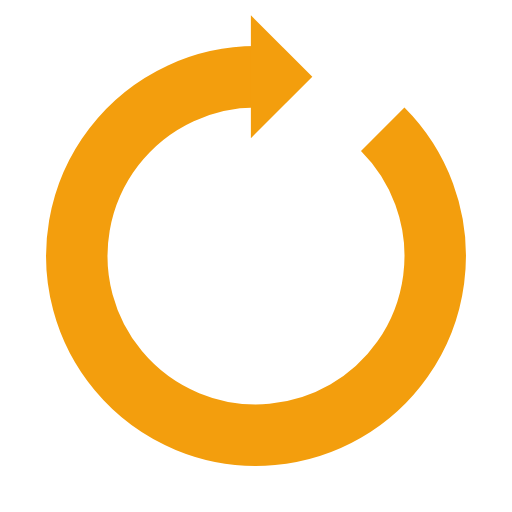
t = 0.00 s
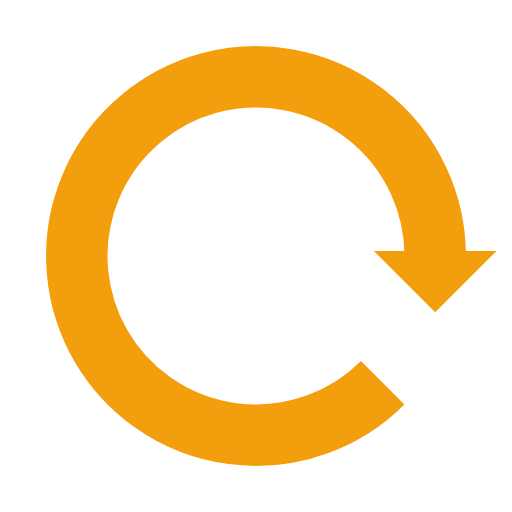
t = 0.25 s
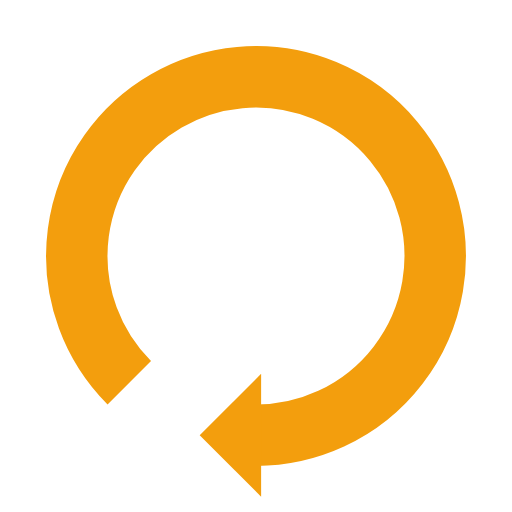
t = 0.50 s
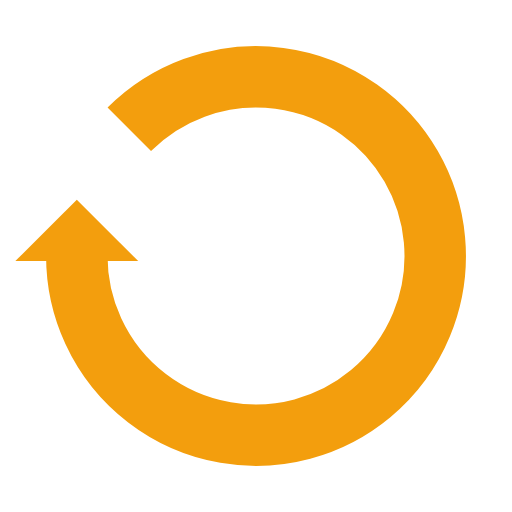
t = 0.75 s

The animated SVG that drew these frames (rendered in a browser with its animation timeline set to each time). Animation: 1 SMIL element (animateTransform=1); one cycle of 1.00 s, repeats indefinitely.

<svg xmlns="http://www.w3.org/2000/svg" viewBox="0 0 100 100" preserveAspectRatio="xMidYMid" width="60" height="60" style="shape-rendering: auto; display: block; background: transparent;" xmlns:xlink="http://www.w3.org/1999/xlink"><g><g>
  <path stroke-width="12" stroke="#f39e0d" fill="none" d="M50 15A35 35 0 1 0 74.74873734152916 25.251262658470843"></path>
  <path fill="#f39e0d" d="M49 3L49 27L61 15L49 3"></path>
  <animateTransform keyTimes="0;1" values="0 50 50;360 50 50" dur="1s" repeatCount="indefinite" type="rotate" attributeName="transform"></animateTransform>
</g><g></g></g><!-- [ldio] generated by https://loading.io --></svg>
